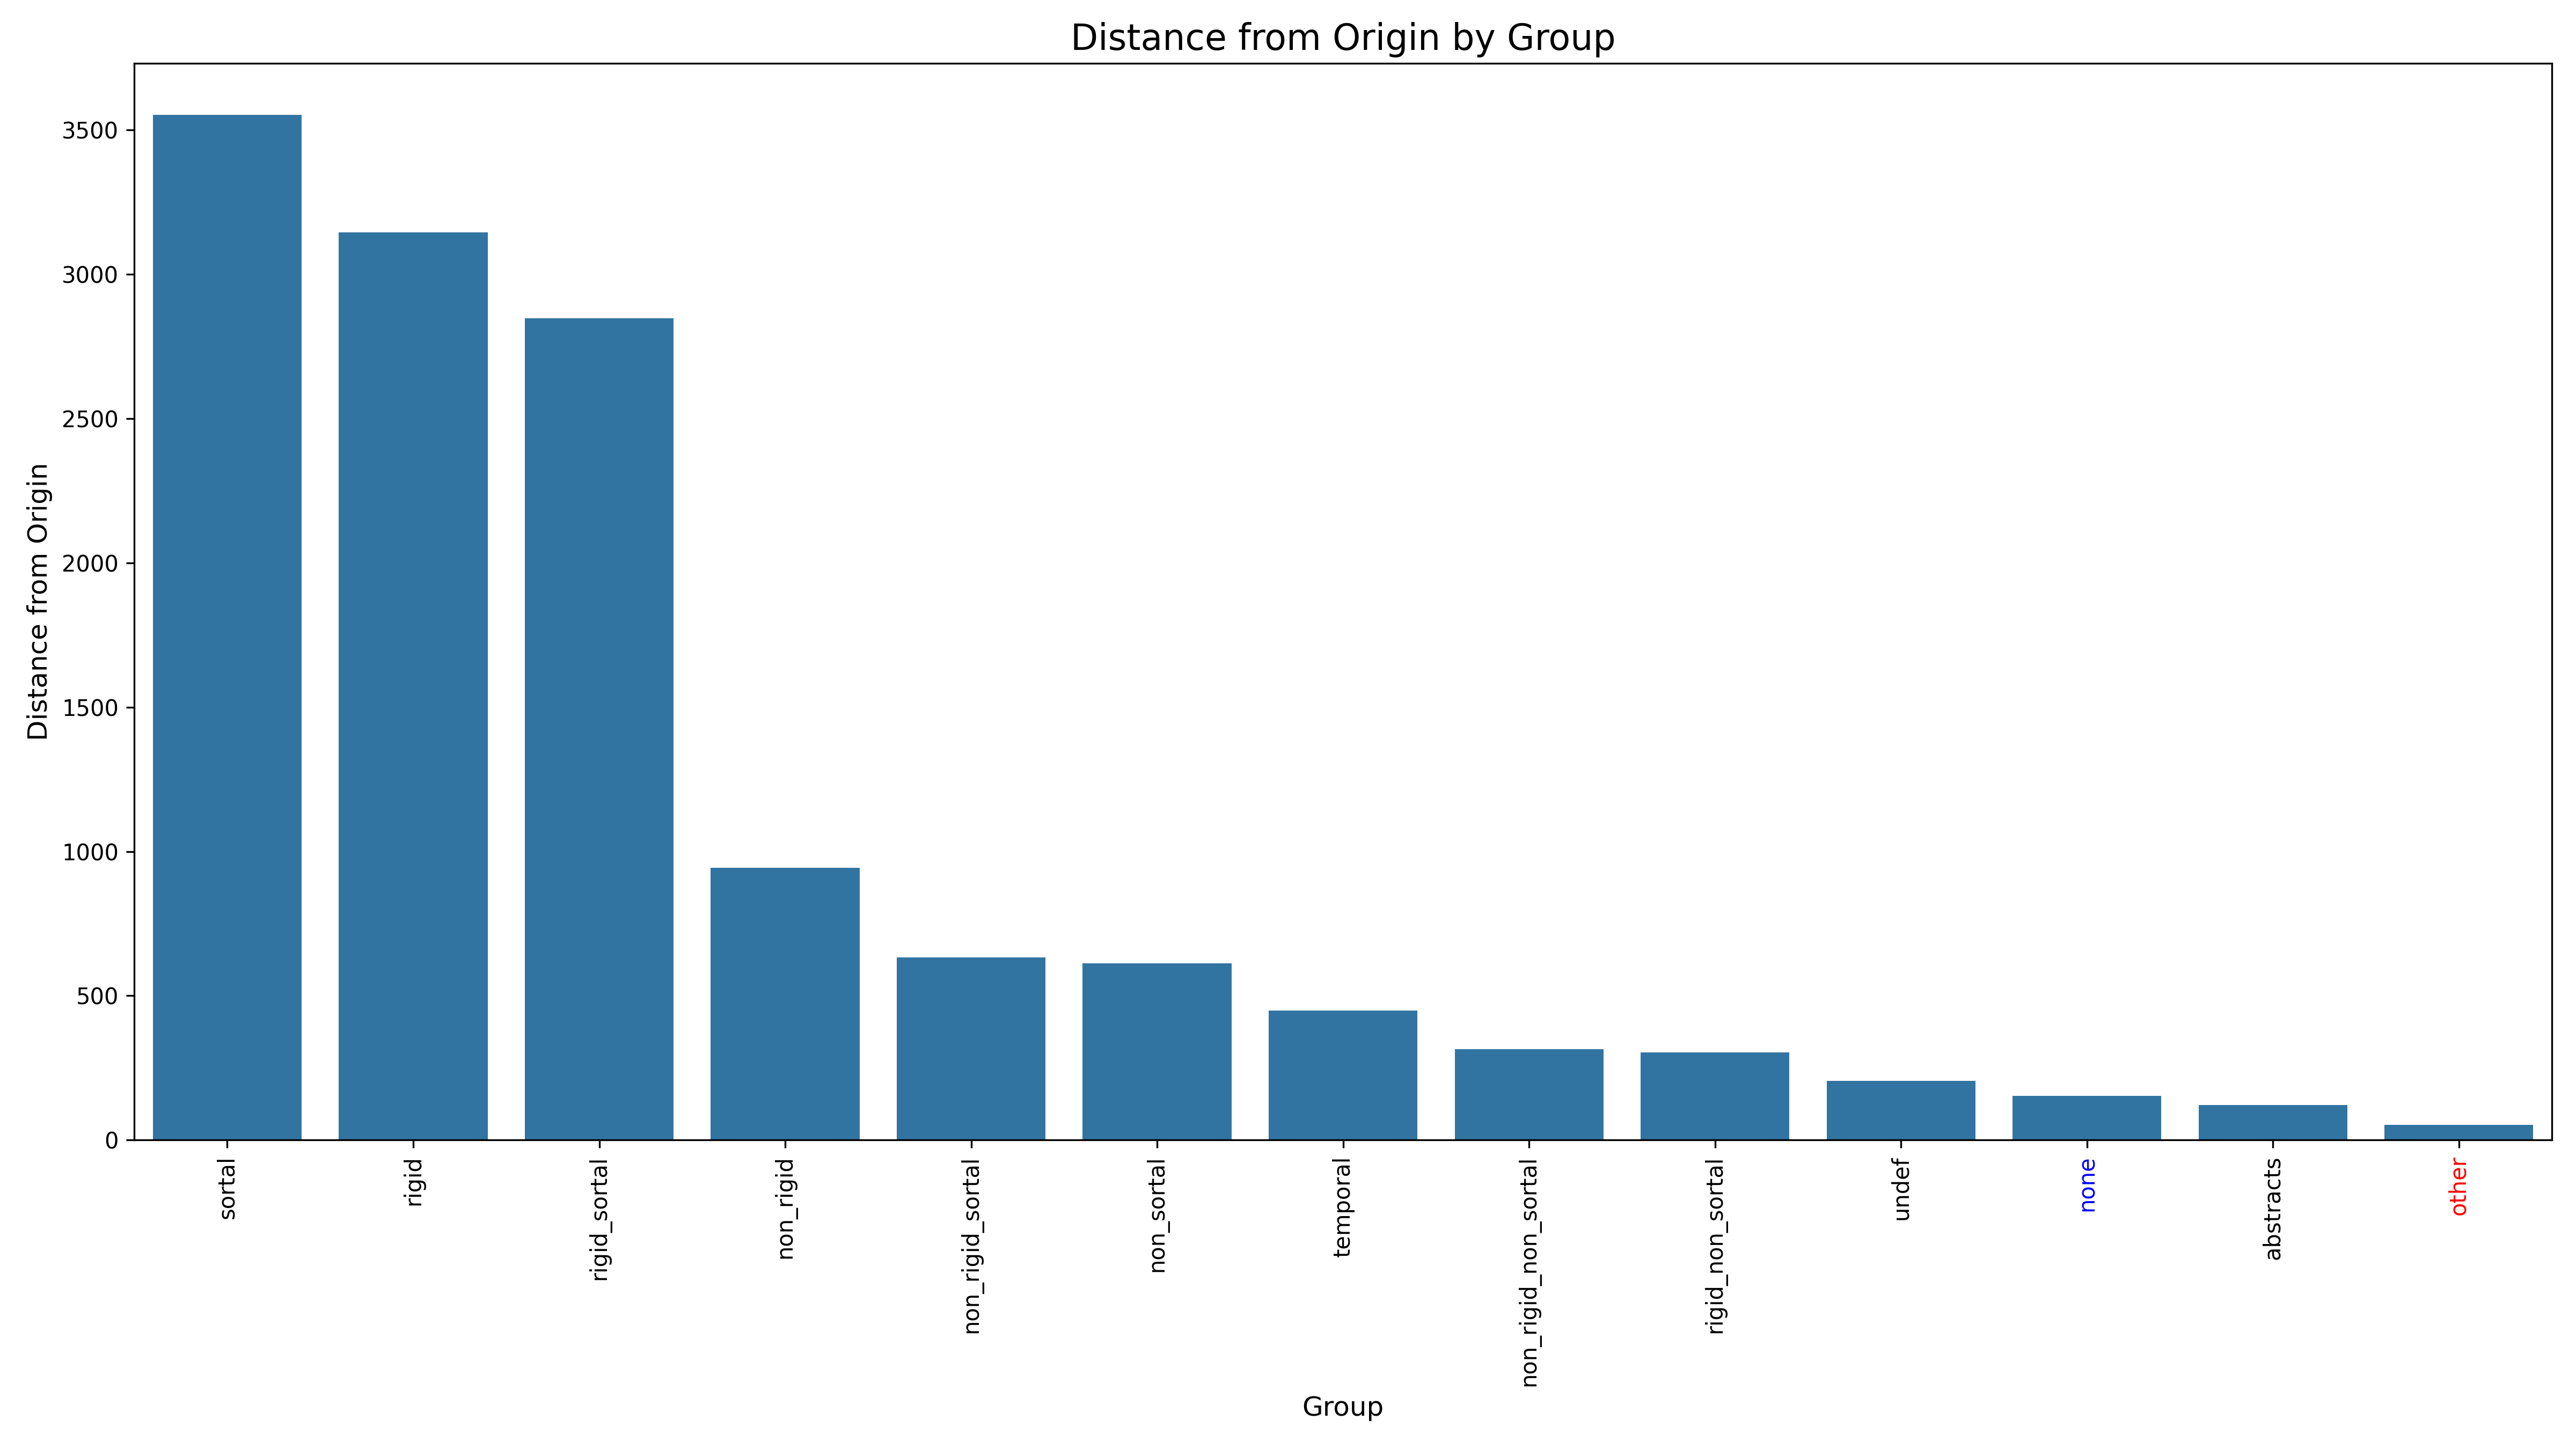

Source data for this figure (header and first rows):
Group, DistanceFromOrigin, Rank
sortal, 3553, 1
rigid, 3144, 2
rigid_sortal, 2847, 3
non_rigid, 943.3, 4
non_rigid_sortal, 632.6, 5
non_sortal, 612.5, 6
temporal, 447.9, 7
non_rigid_non_sortal, 314.5, 8
rigid_non_sortal, 304.2, 9
undef, 205.7, 10
none, 152.8, 11
abstracts, 121.2, 12
other, 53.37, 13
